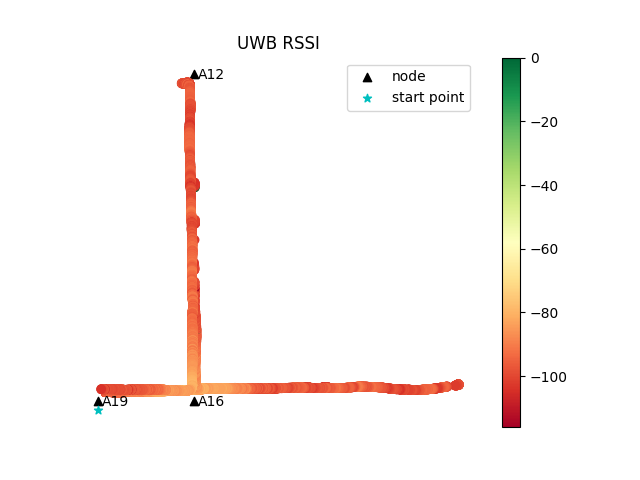

The table this chart was drawn from, first rows:
time, x, y, RSS, distance, tag_id
1619189994599260330, 0.0, 0.0, -96, 16473, 27169
1619189994750491142, -0.003125, 0.004688, -96, 16440, 27169
1619189995056868314, -0.003125, 0.004688, -96, 16449, 27169
1619189995213628053, -0.003125, 0.004688, -96, 16440, 27169
1619189995376964330, -0.003125, 0.004688, -97, 16435, 27169
1619189995539857864, -0.003125, 0.004688, -95, 16440, 27169
1619189995702861070, -0.003125, 0.004688, -96, 16431, 27169
1619189995857310295, -0.003125, 0.004688, -96, 16408, 27169
1619189996149602413, -0.003125, 0.004688, -96, 16398, 27169
1619189996310741424, -0.00625, 0.001563, -97, 16422, 27169
1619189996479473114, -0.00625, 0.001563, -96, 16380, 27169
1619189996637696743, -0.00625, 0.001563, -96, 16431, 27169
1619189996792912721, -0.00625, 0.001563, -95, 16435, 27169
1619189997100138902, -0.00625, 0.001563, -96, 16417, 27169
1619189997259449243, -0.00625, 0.001563, -96, 16394, 27169
1619189997408804893, -0.00625, 0.001563, -96, 16445, 27169
1619189997569031000, -0.00625, 0.001563, -96, 16463, 27169
1619189997885689258, -0.00625, 0.001563, -97, 16436, 27169
1619189998022525787, -0.00625, 0.001563, -95, 16398, 27169
1619189998184135198, -0.00625, 0.001563, -96, 16431, 27169
1619189998350200653, -0.00625, 0.001563, -96, 16422, 27169
1619189998510729789, -0.00625, 0.001563, -96, 16440, 27169
1619189998674692869, -0.00625, 0.001563, -96, 16398, 27169
1619189998840926170, -0.00625, 0.001563, -96, 16435, 27169
1619189998993799686, -0.00625, 0.001563, -96, 16398, 27169
1619189999143442869, -0.00625, 0.001563, -96, 16412, 27169
1619189999306216239, -0.003125, 0.004688, -96, 16408, 27169
1619189999461745977, -0.003125, 0.004688, -96, 16417, 27169
1619189999776916742, -0.003125, 0.004688, -96, 16403, 27169
1619189999944625139, -0.003125, 0.004688, -96, 16449, 27169
1619190000101248264, -0.003125, 0.004688, -96, 16436, 27169
1619190000424235820, -0.003125, 0.004688, -96, 16463, 27169
1619190000584832429, -0.003125, 0.004688, -96, 16422, 27169
1619190000747851610, -0.003125, 0.004688, -96, 16440, 27169
1619190000910634517, -0.003125, 0.004688, -96, 16370, 27169
1619190001076884508, -0.003125, 0.004688, -96, 16426, 27169
1619190001231456279, -0.003125, 0.004688, -96, 16389, 27169
1619190001394707202, -0.003125, 0.004688, -96, 16431, 27169
1619190001563543319, -0.003125, 0.004688, -96, 16436, 27169
1619190001733524799, -0.003125, 0.004688, -96, 16436, 27169
1619190001890364170, -0.003125, 0.004688, -95, 16436, 27169
1619190002041493654, -0.003125, 0.004688, -96, 16431, 27169
1619190002199620008, -0.003125, 0.004688, -96, 16398, 27169
1619190002359441995, 0.001562, 0.004688, -96, 16449, 27169
1619190002525053977, 0.001562, 0.004688, -96, 16431, 27169
1619190002692549228, 0.001562, 0.004688, -96, 16445, 27169
1619190002997495889, 0.001562, 0.004688, -96, 16454, 27169
1619190003162821531, 0.001562, 0.004688, -96, 16403, 27169
1619190003324001073, 0.001562, 0.004688, -96, 16417, 27169
1619190003634006500, 0.001562, 0.004688, -96, 16445, 27169
1619190003789466381, 0.001562, 0.004687, -96, 16417, 27169
1619190003946297645, 0.001562, 0.004688, -96, 16422, 27169
1619190004108141422, 0.001562, 0.004688, -96, 16408, 27169
1619190004276737689, 0.001562, 0.004688, -96, 16431, 27169
1619190004440842866, 0.001562, 0.004688, -96, 16426, 27169
1619190004605722904, 0.001562, 0.004688, -95, 16426, 27169
1619190004753703355, 0.001562, 0.004688, -96, 16463, 27169
1619190004920366525, 0.001562, 0.004688, -95, 16449, 27169
1619190005065588712, 0.001562, 0.004688, -95, 16454, 27169
1619190005216399908, 0.001562, 0.004688, -95, 16459, 27169
... 8,348 more rows
